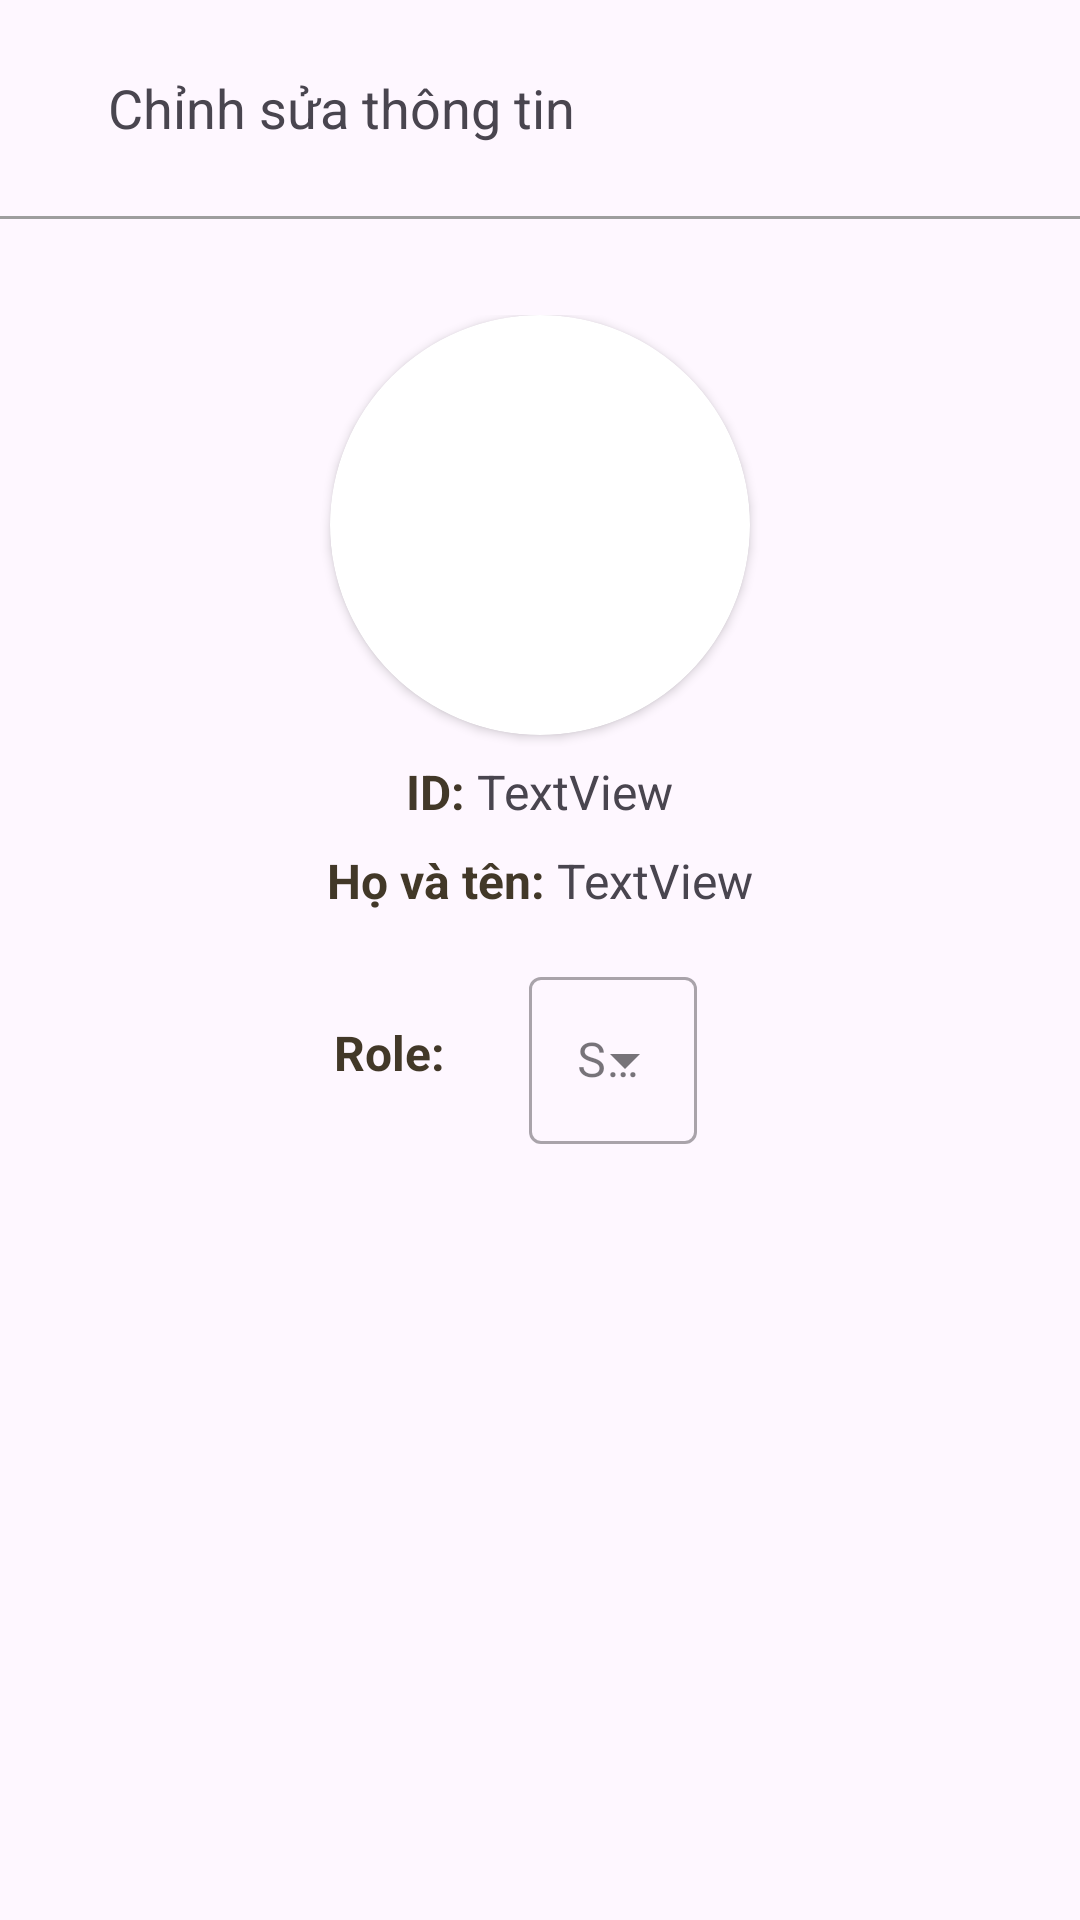

Reconstruct the res/layout file that produces this screen, plus the resources it refers to.
<!-- AndroidManifest.xml: application theme Theme.MyApplication -->
<!-- res/layout/activity_staff_infor_edit.xml -->
<?xml version="1.0" encoding="utf-8"?>

<androidx.constraintlayout.widget.ConstraintLayout xmlns:android="http://schemas.android.com/apk/res/android"
    xmlns:tools="http://schemas.android.com/tools"
    android:layout_width="match_parent"
    android:layout_height="match_parent"
    xmlns:app="http://schemas.android.com/apk/res-auto">
    <LinearLayout
        android:id="@+id/linearLayout2"
        android:layout_width="0dp"
        android:layout_height="wrap_content"
        android:layout_marginStart="8dp"
        android:layout_marginTop="16dp"
        android:orientation="horizontal"
        app:layout_constraintEnd_toEndOf="parent"
        app:layout_constraintStart_toStartOf="parent"
        app:layout_constraintTop_toTopOf="parent">
        <ImageView
            android:id="@+id/backBtn"
            android:layout_width="20dp"
            android:layout_height="40dp"
            app:srcCompat="@drawable/arrow" />
        <TextView
            android:id="@+id/textView6"
            android:layout_width="wrap_content"
            android:layout_height="match_parent"
            android:layout_marginStart="8dp"
            android:gravity="center"
            android:text="Chỉnh sửa thông tin"
            android:textSize="18sp" />
    </LinearLayout>

    <View
        android:id="@+id/view4"
        android:layout_width="match_parent"
        android:layout_height="1dp"
        android:layout_marginTop="16dp"
        android:background="@color/md_grey_500"
        app:layout_constraintTop_toBottomOf="@+id/linearLayout2"
        app:layout_constraintStart_toStartOf="parent"
        app:layout_constraintEnd_toEndOf="parent" />

    <LinearLayout
        android:layout_width="match_parent"
        android:layout_height="wrap_content"
        android:layout_marginTop="32dp"
        android:orientation="vertical"
        app:layout_constraintEnd_toEndOf="parent"
        app:layout_constraintStart_toStartOf="parent"
        app:layout_constraintTop_toBottomOf="@+id/view4">

        <androidx.cardview.widget.CardView
            android:layout_width="140dp"
            android:layout_height="140dp"
            android:layout_gravity="center"
            app:cardCornerRadius="100dp">

            <ImageView
                android:id="@+id/image"
                android:layout_width="wrap_content"
                android:layout_height="wrap_content"
                android:scaleType="fitCenter"
                app:srcCompat="@drawable/user" />

        </androidx.cardview.widget.CardView>

        <LinearLayout
            android:layout_width="match_parent"
            android:layout_height="match_parent"
            android:gravity="center"
            android:layout_marginTop="8dp"
            android:orientation="horizontal">

            <TextView
                android:id="@+id/textView54"
                android:layout_width="wrap_content"
                android:layout_height="wrap_content"
                android:textStyle="bold"
                android:textSize="16sp"
                android:textColor="@color/brown"
                android:layout_marginEnd="4dp"
                android:text="ID:" />

            <TextView
                android:id="@+id/idTxt"
                android:layout_width="wrap_content"
                android:layout_height="wrap_content"
                android:textSize="16sp"
                android:text="TextView" />
        </LinearLayout>

        <LinearLayout
            android:layout_width="match_parent"
            android:layout_height="match_parent"
            android:gravity="center"
            android:layout_marginTop="8dp"
            android:orientation="horizontal">

            <TextView
                android:id="@+id/textView56"
                android:layout_width="wrap_content"
                android:layout_height="wrap_content"
                android:textStyle="bold"
                android:textSize="16sp"
                android:textColor="@color/brown"
                android:layout_marginEnd="4dp"
                android:text="Họ và tên:" />

            <TextView
                android:id="@+id/nameTxt"
                android:layout_width="wrap_content"
                android:layout_height="wrap_content"
                android:textSize="16sp"
                android:text="TextView" />
        </LinearLayout>

        <LinearLayout
            android:layout_width="match_parent"
            android:layout_height="wrap_content"
            android:gravity="center"
            android:orientation="horizontal">

            <TextView
                android:id="@+id/textView58"
                android:layout_width="wrap_content"
                android:layout_height="wrap_content"
                android:textStyle="bold"
                android:textSize="16sp"
                android:textColor="@color/brown"
                android:layout_marginEnd="8dp"
                android:text="Role: " />
            <com.google.android.material.textfield.TextInputLayout
                style="@style/Widget.MaterialComponents.TextInputLayout.OutlinedBox.ExposedDropdownMenu"
                android:layout_width="wrap_content"
                android:layout_height="wrap_content"
                android:layout_margin="16dp"
                android:hint="@string/select">

                <AutoCompleteTextView
                    android:id="@+id/auto_complete_txt"
                    android:layout_width="match_parent"
                    android:layout_height="wrap_content"
                    android:inputType="none" />
            </com.google.android.material.textfield.TextInputLayout>
        </LinearLayout>
    </LinearLayout>

</androidx.constraintlayout.widget.ConstraintLayout>
<!-- resources referenced by this layout -->
<resources>
  <color name="brown">#423828</color>
  <color name="md_grey_500">#9E9E9E</color>
  <string name="select">Select role</string>
  <style name="Theme.MyApplication" parent="Base.Theme.MyApplication" />
  <style name="Base.Theme.MyApplication" parent="Theme.Material3.DayNight.NoActionBar">
          
          <item name="android:windowIsTranslucent">true</item>
          
      </style>
</resources>
